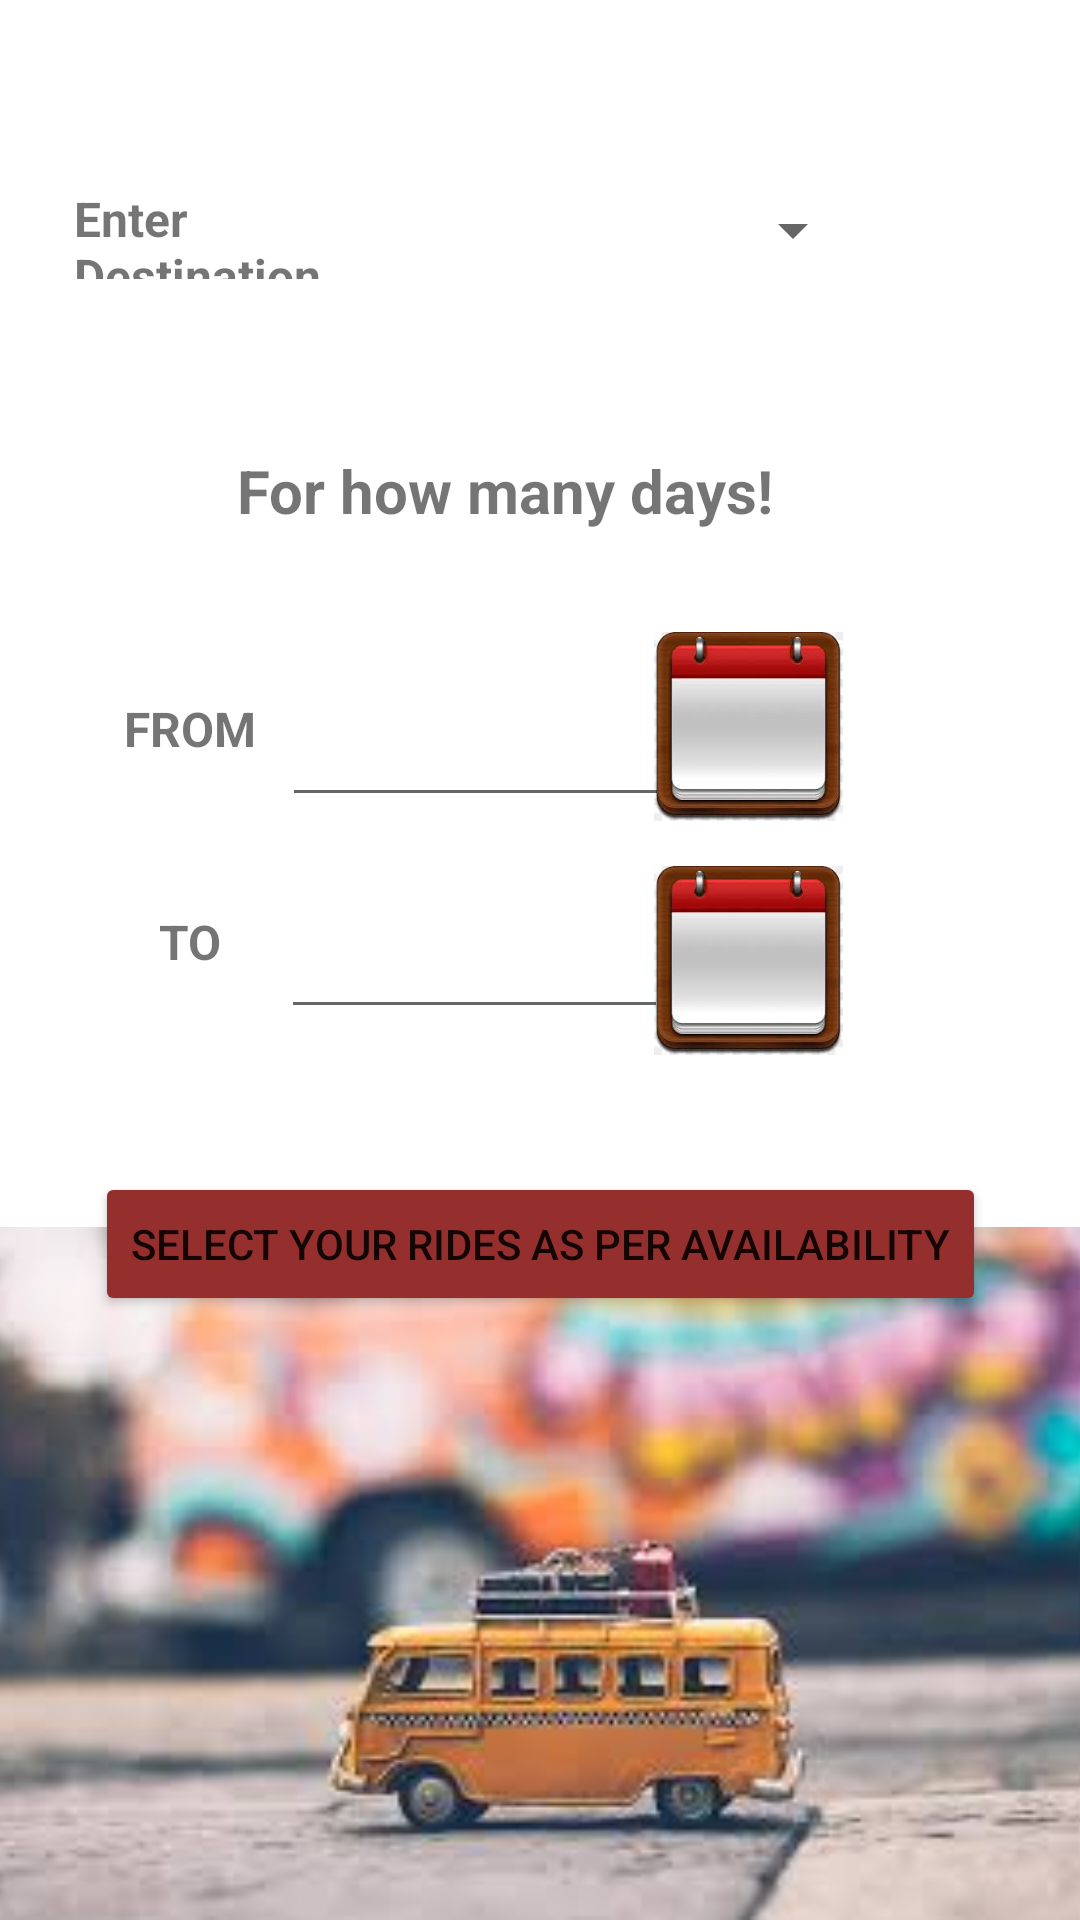

Write the Android layout XML for this screen, with the resource values it uses.
<!-- AndroidManifest.xml: application theme Theme.TRAVEL -->
<!-- res/layout/activity_extimings.xml -->
<?xml version="1.0" encoding="utf-8"?>
<androidx.constraintlayout.widget.ConstraintLayout xmlns:android="http://schemas.android.com/apk/res/android"
    xmlns:app="http://schemas.android.com/apk/res-auto"
    xmlns:tools="http://schemas.android.com/tools"
    android:layout_width="match_parent"
    android:layout_height="match_parent"

    tools:context=".extimings">

    <TextView
        android:id="@+id/textView32"
        android:layout_width="124dp"
        android:layout_height="31dp"
        android:text="Enter Destination"
        android:textSize="16sp"
        android:textStyle="bold"
        app:layout_constraintBottom_toBottomOf="parent"
        app:layout_constraintEnd_toEndOf="parent"
        app:layout_constraintHorizontal_bias="0.104"
        app:layout_constraintStart_toStartOf="parent"
        app:layout_constraintTop_toTopOf="parent"
        app:layout_constraintVertical_bias="0.102" />

    <TextView
        android:id="@+id/textView33"
        android:layout_width="305dp"
        android:layout_height="45dp"
        android:text="For how many days!"
        android:textAlignment="center"
        android:textSize="20sp"
        android:textStyle="bold"
        app:layout_constraintBottom_toBottomOf="parent"
        app:layout_constraintEnd_toEndOf="parent"
        app:layout_constraintHorizontal_bias="0.283"
        app:layout_constraintStart_toStartOf="parent"
        app:layout_constraintTop_toTopOf="parent"
        app:layout_constraintVertical_bias="0.252" />

    <TextView
        android:id="@+id/textView34"
        android:layout_width="76dp"
        android:layout_height="47dp"
        android:text="FROM"
        android:textAlignment="center"
        android:textSize="16sp"
        android:textStyle="bold"
        app:layout_constraintBottom_toBottomOf="parent"
        app:layout_constraintEnd_toEndOf="parent"
        app:layout_constraintHorizontal_bias="0.089"
        app:layout_constraintStart_toStartOf="parent"
        app:layout_constraintTop_toTopOf="parent"
        app:layout_constraintVertical_bias="0.391" />

    <TextView
        android:id="@+id/textView35"
        android:layout_width="76dp"
        android:layout_height="47dp"
        android:text="TO"
        android:textAlignment="center"
        android:textSize="16sp"
        android:textStyle="bold"
        app:layout_constraintBottom_toBottomOf="parent"
        app:layout_constraintEnd_toEndOf="parent"
        app:layout_constraintHorizontal_bias="0.089"
        app:layout_constraintStart_toStartOf="parent"
        app:layout_constraintTop_toTopOf="parent"
        app:layout_constraintVertical_bias="0.511" />

    <Button
        android:id="@+id/button4"
        android:layout_width="wrap_content"
        android:layout_height="wrap_content"
        android:backgroundTint="#952F2D"
        android:text="Select Your Rides As per Availability"
        app:layout_constraintBottom_toBottomOf="parent"
        app:layout_constraintEnd_toEndOf="parent"
        app:layout_constraintStart_toStartOf="parent"
        app:layout_constraintTop_toTopOf="parent"
        app:layout_constraintVertical_bias="0.66" />

    <ImageView
        android:id="@+id/im1"
        android:layout_width="69dp"
        android:layout_height="63dp"
        app:layout_constraintBottom_toBottomOf="parent"
        app:layout_constraintEnd_toEndOf="parent"
        app:layout_constraintHorizontal_bias="0.739"
        app:layout_constraintStart_toStartOf="parent"
        app:layout_constraintTop_toTopOf="parent"
        app:layout_constraintVertical_bias="0.365"
        app:srcCompat="@drawable/cald" />

    <ImageView
        android:id="@+id/im2"
        android:layout_width="69dp"
        android:layout_height="63dp"
        app:layout_constraintBottom_toBottomOf="parent"
        app:layout_constraintEnd_toEndOf="parent"
        app:layout_constraintHorizontal_bias="0.739"
        app:layout_constraintStart_toStartOf="parent"
        app:layout_constraintTop_toTopOf="parent"
        app:srcCompat="@drawable/cald" />

    <EditText
        android:id="@+id/tv1"
        android:layout_width="129dp"
        android:layout_height="47dp"
        android:ems="10"
        android:inputType="textPersonName"
        app:layout_constraintBottom_toBottomOf="parent"
        app:layout_constraintEnd_toEndOf="parent"
        app:layout_constraintHorizontal_bias="0.407"
        app:layout_constraintStart_toStartOf="parent"
        app:layout_constraintTop_toTopOf="parent"
        app:layout_constraintVertical_bias="0.38" />

    <EditText
        android:id="@+id/tv2"
        android:layout_width="129dp"
        android:layout_height="47dp"
        android:ems="10"
        android:inputType="textPersonName"
        app:layout_constraintBottom_toBottomOf="parent"
        app:layout_constraintEnd_toEndOf="parent"
        app:layout_constraintHorizontal_bias="0.406"
        app:layout_constraintStart_toStartOf="parent"
        app:layout_constraintTop_toTopOf="parent"
        app:layout_constraintVertical_bias="0.499" />

    <Spinner
        android:id="@+id/spinner"
        android:layout_width="150dp"
        android:layout_height="36dp"
        app:layout_constraintBottom_toBottomOf="parent"
        app:layout_constraintEnd_toEndOf="parent"
        app:layout_constraintHorizontal_bias="0.659"
        app:layout_constraintStart_toStartOf="parent"
        app:layout_constraintTop_toTopOf="parent"
        app:layout_constraintVertical_bias="0.097" />

    <ImageView
        android:id="@+id/imageView13"
        android:layout_width="416dp"
        android:layout_height="231dp"
        app:layout_constraintBottom_toBottomOf="parent"
        app:layout_constraintEnd_toEndOf="parent"
        app:layout_constraintStart_toStartOf="parent"
        app:layout_constraintTop_toTopOf="parent"
        app:layout_constraintVertical_bias="1.0"
        app:srcCompat="@drawable/trip6" />

</androidx.constraintlayout.widget.ConstraintLayout>
<!-- resources referenced by this layout -->
<resources>
  <!-- drawable cald: png bitmap (drawable-v24, 5534 bytes) -->
  <!-- drawable trip6: jpg bitmap (drawable-v24, 7248 bytes) -->
  <style name="Theme.TRAVEL" parent="Theme.MaterialComponents.DayNight.DarkActionBar">
          
          <item name="colorPrimary">@color/purple_500</item>
          <item name="colorPrimaryVariant">@color/purple_700</item>
          <item name="colorOnPrimary">@color/white</item>
          
          <item name="colorSecondary">@color/teal_200</item>
          <item name="colorSecondaryVariant">@color/teal_700</item>
          <item name="colorOnSecondary">@color/black</item>
          
          <item name="android:statusBarColor" tools:targetApi="l">?attr/colorPrimaryVariant</item>
          
      </style>
  <!-- not gathered from this repository: default colours our renderer supplied (Android Studio template values) -->
  <color name="purple_500">#FF6200EE</color>
  <color name="purple_700">#FF3700B3</color>
  <color name="teal_200">#FF03DAC5</color>
  <color name="teal_700">#FF018786</color>
  <color name="black">#FF000000</color>
  <color name="white">#FFFFFFFF</color>
</resources>
